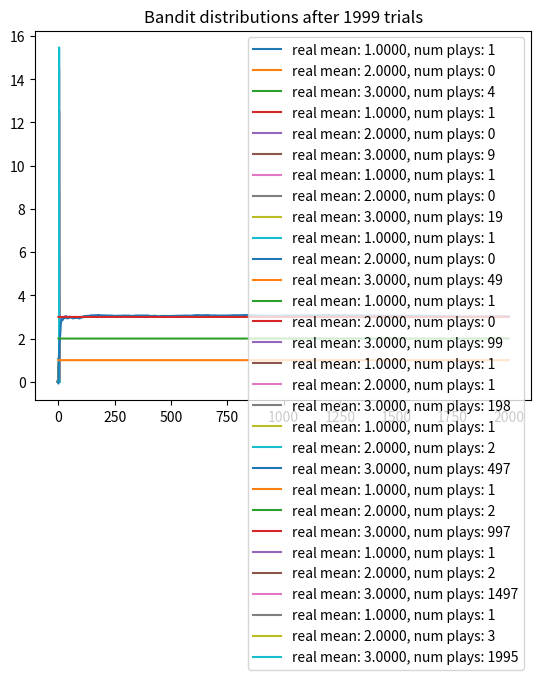

Here is the Python script that generated this plot:
# thompson sampling on bandits with unknown mean and known variance (1)
import numpy as np
import matplotlib.pyplot as plt
from scipy.stats import norm

np.random.seed(1)
NUM_TRIALS = 2000
BANDIT_MEANS = [1, 2, 3]

class Bandit:
    def __init__(self, true_mean):
        self.true_mean = true_mean
        # parameters for mu - prior is N(0,1)
        self.m = 0
        self.lambda_ = 1
        self.tau = 1
        self.N = 0

    def pull(self):
        return np.random.randn() / np.sqrt(self.tau) + self.true_mean

    def sample(self):
        return np.random.randn() / np.sqrt(self.lambda_) + self.m

    def update(self, x):
        self.m = (self.tau * x + self.lambda_ * self.m) / (self.tau + self.lambda_)
        self.lambda_ += self.tau
        self.N += 1


def plot(bandits, trial):
    x = np.linspace(-3, 6, 200)
    for b in bandits:
        y = norm.pdf(x, b.m, np.sqrt(1. / b.lambda_))
        plt.plot(x, y, label=f"real mean: {b.true_mean:.4f}, num plays: {b.N}")
    plt.title(f"Bandit distributions after {trial} trials")
    plt.legend()
    plt.show()


def run_experiment():
    bandits = [Bandit(m) for m in BANDIT_MEANS]

    sample_points = [5,10,20,50,100,200,500,1000,1500,1999]
    rewards = np.empty(NUM_TRIALS)
    for i in range(NUM_TRIALS):
        # Thompson sampling
        j = np.argmax([b.sample() for b in bandits])

        # plot the posteriors
        if i in sample_points:
            plot(bandits, i)

        # pull the arm for the bandit with the largest sample
        x = bandits[j].pull()

        # update the distribution for the bandit whose arm we just pulled
        bandits[j].update(x)

        # update rewards
        rewards[i] = x

    cumulative_average = np.cumsum(rewards) / (np.arange(NUM_TRIALS) + 1)

    # plot moving average ctr
    plt.plot(cumulative_average)
    for m in BANDIT_MEANS:
        plt.plot(np.ones(NUM_TRIALS)*m)
    plt.show()

    return cumulative_average

if __name__ == '__main__':
    run_experiment()